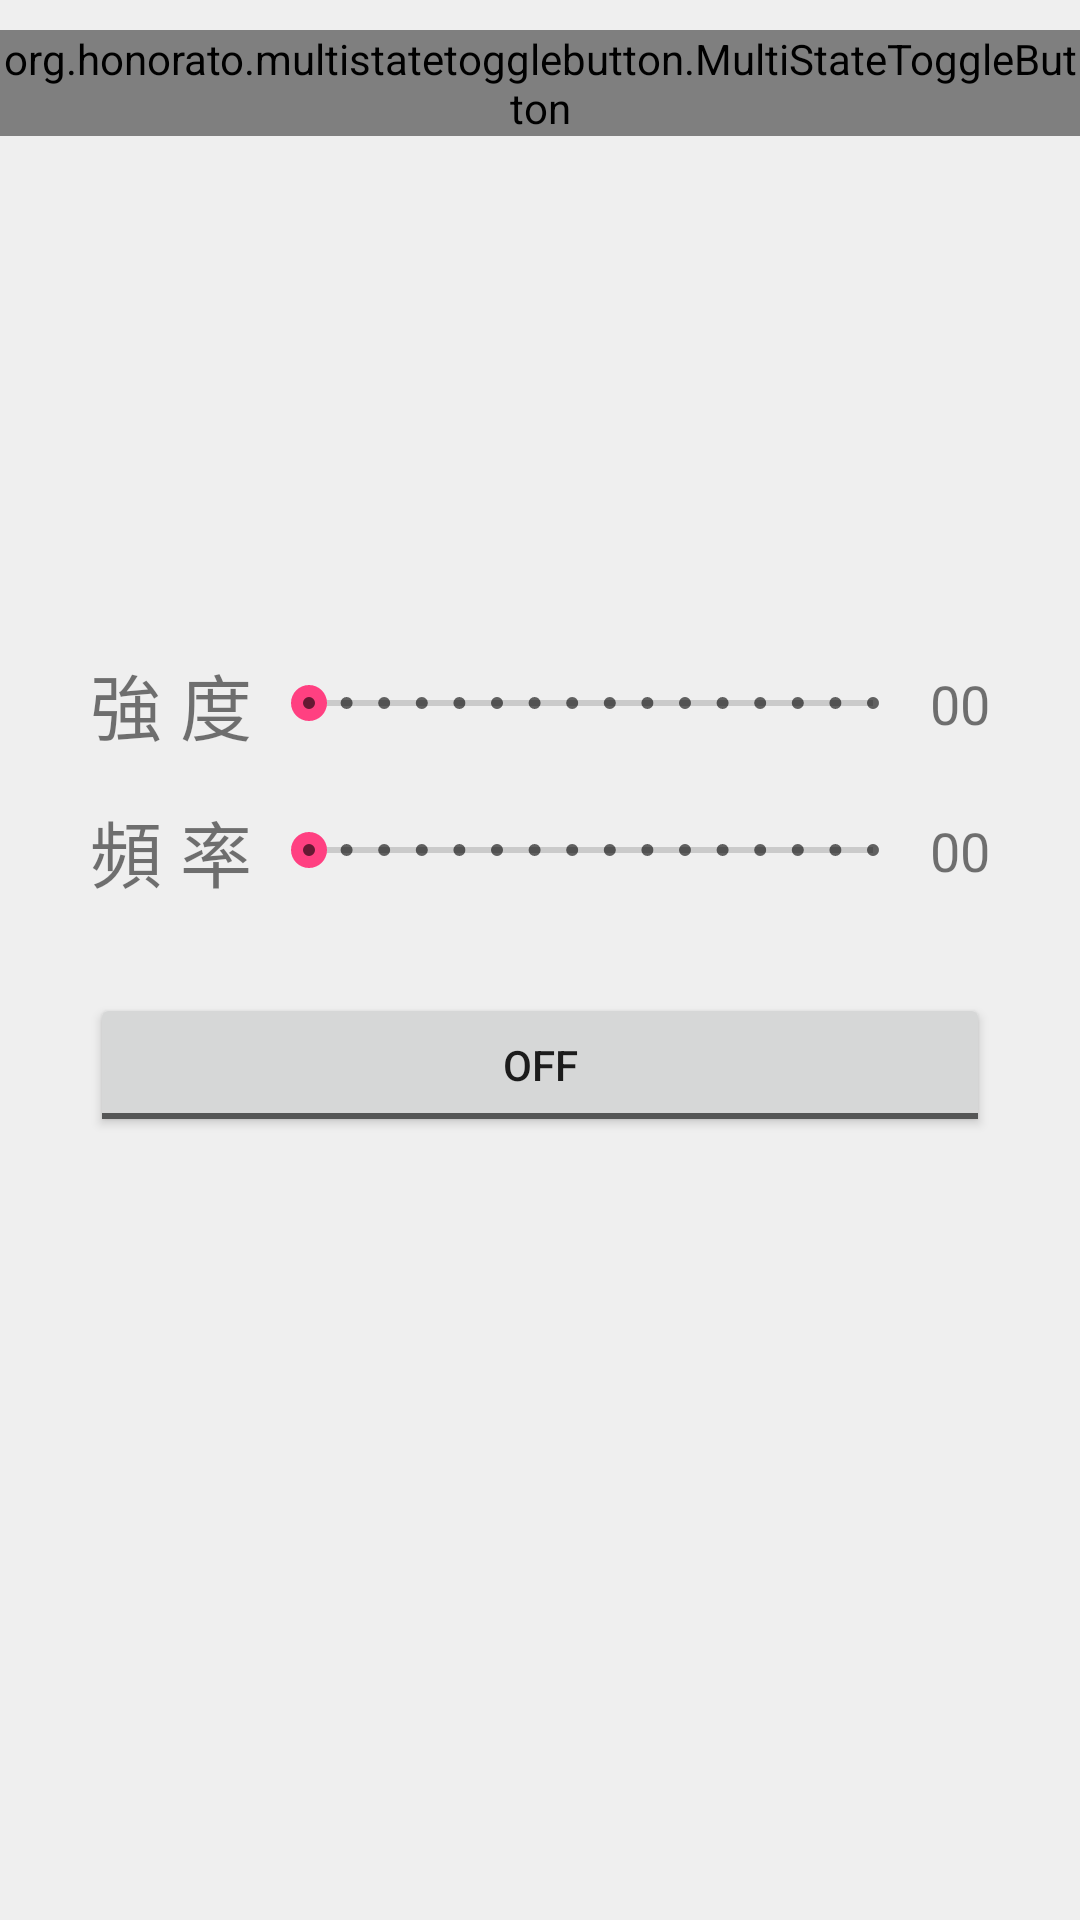

Produce the Android XML layout that renders to this screen, including the resource entries it uses.
<!-- AndroidManifest.xml: application theme AppTheme -->
<!-- res/layout/activity_main.xml -->
<?xml version="1.0" encoding="utf-8"?>
<RelativeLayout
    xmlns:android="http://schemas.android.com/apk/res/android"
    xmlns:tools="http://schemas.android.com/tools"
    xmlns:mstb="http://schemas.android.com/apk/res-auto"
    android:layout_width="match_parent"
    android:layout_height="match_parent"
    android:background="@color/screenBackground"
    tools:context="tw.cchi.whisttherapist.MainActivity">

    <RelativeLayout
        android:layout_width="match_parent"
        android:layout_height="wrap_content"
        android:layout_alignParentStart="true"
        android:layout_alignParentTop="true"
        android:layout_marginTop="10dp">

        <org.honorato.multistatetogglebutton.MultiStateToggleButton
            android:id="@+id/multiToggleShockMode"
            android:layout_width="match_parent"
            android:layout_height="wrap_content"
            android:layout_centerInParent="true"
            mstb:mstbPrimaryColor="@color/colorPrimary"
            mstb:mstbSecondaryColor="@android:color/white"
            mstb:values="@array/test_array"/>

    </RelativeLayout>

    <TableLayout
        android:layout_width="match_parent"
        android:layout_height="wrap_content"
        android:layout_centerVertical="true"
        android:layout_marginEnd="30dp"
        android:layout_marginStart="30dp">

        <TableRow
            android:layout_width="match_parent"
            android:layout_height="wrap_content">

            <TextView
                android:id="@+id/textView"
                android:layout_width="wrap_content"
                android:layout_height="wrap_content"
                android:text="強 度"
                android:textSize="24sp"/>

            <SeekBar
                android:id="@+id/seekStrength"
                style="@style/Widget.AppCompat.SeekBar.Discrete"
                android:layout_width="0dp"
                android:layout_height="wrap_content"
                android:layout_gravity="center_vertical"
                android:layout_marginEnd="3dp"
                android:layout_marginStart="3dp"
                android:layout_weight="1"
                android:max="15"
                android:min="1"
                android:progress="1"/>

            <TextView
                android:id="@+id/txtStrengthVal"
                android:layout_width="wrap_content"
                android:layout_height="wrap_content"
                android:layout_gravity="center_vertical"
                android:text="00"
                android:textSize="18sp"/>
        </TableRow>

        <TableRow
            android:layout_width="match_parent"
            android:layout_height="wrap_content"
            android:layout_marginTop="14dp">

            <TextView
                android:id="@+id/textView2"
                android:layout_width="wrap_content"
                android:layout_height="wrap_content"
                android:text="頻 率"
                android:textSize="24sp"/>

            <SeekBar
                android:id="@+id/seekFreq"
                style="@style/Widget.AppCompat.SeekBar.Discrete"
                android:layout_width="0dp"
                android:layout_height="wrap_content"
                android:layout_gravity="center_vertical"
                android:layout_marginEnd="3dp"
                android:layout_marginStart="3dp"
                android:layout_weight="1"
                android:max="15"
                android:min="1"
                android:progress="1"/>

            <TextView
                android:id="@+id/txtFreqVal"
                android:layout_width="wrap_content"
                android:layout_height="wrap_content"
                android:layout_gravity="center_vertical"
                android:text="00"
                android:textSize="18sp"/>

        </TableRow>

        <TableRow
            android:layout_width="match_parent"
            android:layout_height="wrap_content"
            android:layout_marginTop="30dp">

            <ToggleButton
                android:id="@+id/togglePower"
                android:layout_width="match_parent"
                android:layout_height="wrap_content"
                android:layout_span="3"
                android:layout_weight="1"
                android:checked="false"/>

        </TableRow>

        <TableRow
            android:layout_width="match_parent"
            android:layout_height="wrap_content"
            android:layout_marginTop="14dp">

            <View
                android:layout_width="match_parent"
                android:layout_height="30dp"/>

        </TableRow>

    </TableLayout>

</RelativeLayout>
<!-- resources referenced by this layout -->
<resources>
  <string-array name="test_array">
          <item>Item 1</item>
          <item>Item 2</item>
          <item>Item 3</item>
          <item>Item 4</item>
      </string-array>
  <color name="colorPrimary">#3F51B5</color>
  <color name="screenBackground">#efefef</color>
  <style name="AppTheme" parent="Theme.AppCompat.Light.NoActionBar">
          
          <item name="colorPrimary">@color/colorPrimary</item>
          <item name="colorPrimaryDark">@color/colorPrimaryDark</item>
          <item name="colorAccent">@color/colorAccent</item>
      </style>
  <color name="colorPrimaryDark">#303F9F</color>
  <color name="colorAccent">#FF4081</color>
</resources>
